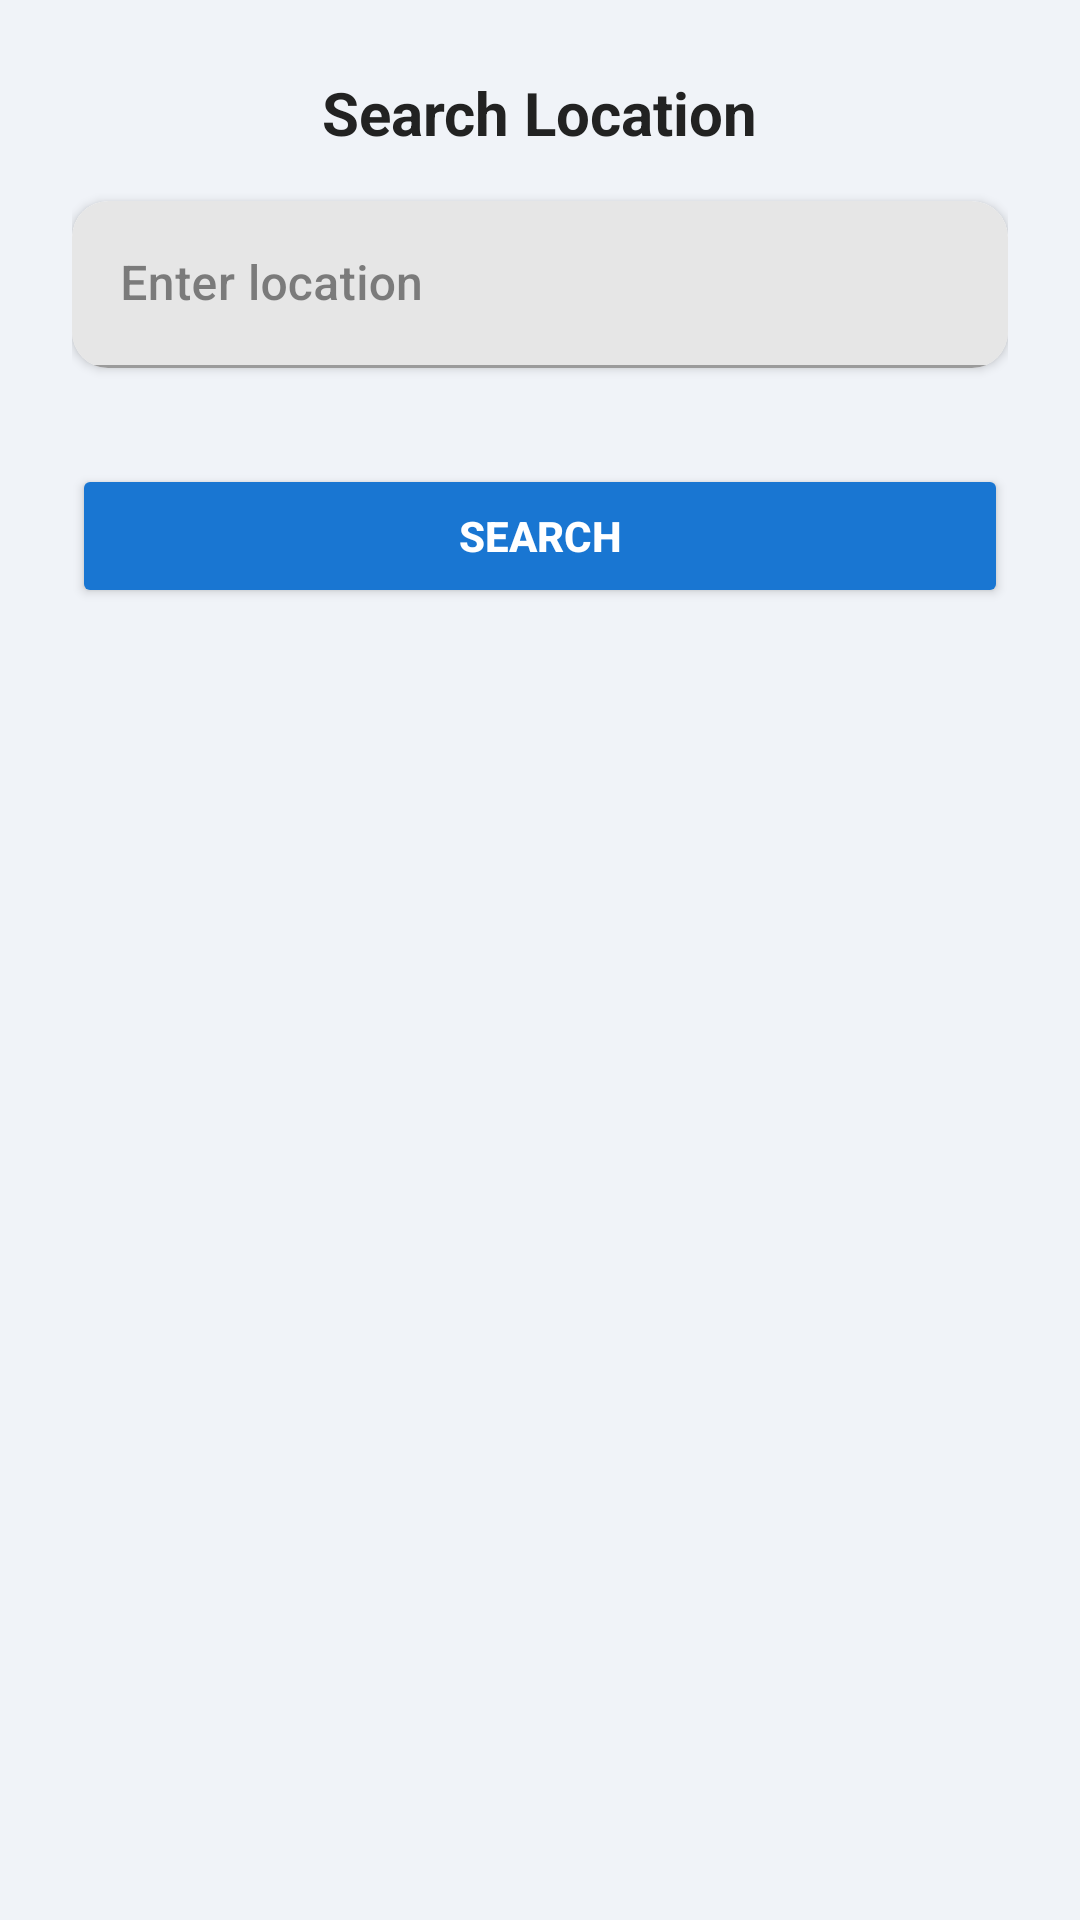

The Android layout XML behind this screen, and the referenced resources:
<!-- AndroidManifest.xml: application theme Theme.NepalWeatherWidget -->
<!-- res/layout/fragment_search.xml -->
<?xml version="1.0" encoding="utf-8"?>
<LinearLayout xmlns:android="http://schemas.android.com/apk/res/android"
    xmlns:app="http://schemas.android.com/apk/res-auto"
    android:layout_width="match_parent"
    android:layout_height="match_parent"
    android:orientation="vertical"
    android:padding="24dp"
    android:gravity="top|center_horizontal">

    <TextView
        android:layout_width="wrap_content"
        android:layout_height="wrap_content"
        android:text="Search Location"
        android:textSize="20sp"
        android:textStyle="bold"
        android:layout_marginBottom="16dp"
        android:textColor="#222222" />

    <com.google.android.material.card.MaterialCardView
        android:layout_width="match_parent"
        android:layout_height="wrap_content"
        app:cardCornerRadius="12dp"
        app:cardElevation="2dp"
        android:layout_marginBottom="24dp">

        <com.google.android.material.textfield.TextInputLayout
            android:layout_width="match_parent"
            android:layout_height="wrap_content"
            android:hint="Enter location">

            <com.google.android.material.textfield.TextInputEditText
                android:id="@+id/editTextLocation"
                android:layout_width="match_parent"
                android:layout_height="wrap_content"
                android:inputType="textCapWords" />
        </com.google.android.material.textfield.TextInputLayout>
    </com.google.android.material.card.MaterialCardView>

    <Button
        android:id="@+id/buttonSearch"
        android:layout_width="match_parent"
        android:layout_height="wrap_content"
        android:text="Search"
        android:backgroundTint="@color/colorPrimary"
        android:textColor="@android:color/white"
        android:textStyle="bold"
        android:layout_marginTop="8dp" />

</LinearLayout>
<!-- resources referenced by this layout -->
<resources>
  <color name="colorPrimary">#1976D2</color>
  <color name="primary">#2196F3</color>
  <color name="primary_variant">#3546CC</color>
  <color name="on_primary">#FFFFFF</color>
  <color name="secondary">#FFAB2E</color>
  <color name="secondary_variant">#FF9100</color>
  <color name="on_secondary">#000000</color>
  <color name="background">#F0F3F8</color>
  <color name="on_background">#333333</color>
  <color name="surface">#FFFFFF</color>
  <color name="on_surface">#333333</color>
  <style name="TextAppearance.App.Headline1" parent="TextAppearance.MaterialComponents.Headline1">
          <item name="fontFamily">sans-serif-light</item>
          <item name="android:fontFamily">sans-serif-light</item>
          <item name="android:textSize">96sp</item>
          <item name="android:textColor">@color/text_primary</item>
      </style>
  <style name="TextAppearance.App.Headline2" parent="TextAppearance.MaterialComponents.Headline2">
          <item name="fontFamily">sans-serif-light</item>
          <item name="android:fontFamily">sans-serif-light</item>
          <item name="android:textSize">60sp</item>
          <item name="android:textColor">@color/text_primary</item>
      </style>
  <style name="TextAppearance.App.Headline3" parent="TextAppearance.MaterialComponents.Headline3">
          <item name="fontFamily">sans-serif</item>
          <item name="android:fontFamily">sans-serif</item>
          <item name="android:textSize">48sp</item>
          <item name="android:textColor">@color/text_primary</item>
      </style>
  <style name="TextAppearance.App.Headline4" parent="TextAppearance.MaterialComponents.Headline4">
          <item name="fontFamily">sans-serif</item>
          <item name="android:fontFamily">sans-serif</item>
          <item name="android:textSize">34sp</item>
          <item name="android:textColor">@color/text_primary</item>
      </style>
  <style name="TextAppearance.App.Body1" parent="TextAppearance.MaterialComponents.Body1">
          <item name="fontFamily">sans-serif</item>
          <item name="android:fontFamily">sans-serif</item>
          <item name="android:textSize">16sp</item>
          <item name="android:textColor">@color/text_primary</item>
      </style>
  <style name="TextAppearance.App.Body2" parent="TextAppearance.MaterialComponents.Body2">
          <item name="fontFamily">sans-serif</item>
          <item name="android:fontFamily">sans-serif</item>
          <item name="android:textSize">14sp</item>
          <item name="android:textColor">@color/text_secondary</item>
      </style>
  <style name="TextAppearance.App.Caption" parent="TextAppearance.MaterialComponents.Caption">
          <item name="fontFamily">sans-serif</item>
          <item name="android:fontFamily">sans-serif</item>
          <item name="android:textSize">12sp</item>
          <item name="android:textColor">@color/text_tertiary</item>
      </style>
  <style name="TextAppearance.App.Button" parent="TextAppearance.MaterialComponents.Button">
          <item name="fontFamily">sans-serif-medium</item>
          <item name="android:fontFamily">sans-serif-medium</item>
          <item name="android:textSize">14sp</item>
          <item name="android:textAllCaps">false</item>
      </style>
  <style name="ShapeAppearance.App.SmallComponent" parent="ShapeAppearance.MaterialComponents.SmallComponent">
          <item name="cornerFamily">rounded</item>
          <item name="cornerSize">12dp</item>
      </style>
  <style name="ShapeAppearance.App.MediumComponent" parent="ShapeAppearance.MaterialComponents.MediumComponent">
          <item name="cornerFamily">rounded</item>
          <item name="cornerSize">16dp</item>
      </style>
  <style name="ShapeAppearance.App.LargeComponent" parent="ShapeAppearance.MaterialComponents.LargeComponent">
          <item name="cornerFamily">rounded</item>
          <item name="cornerSize">24dp</item>
      </style>
  <color name="text_primary">#333333</color>
  <color name="text_secondary">#666666</color>
  <color name="text_tertiary">#888888</color>
</resources>
